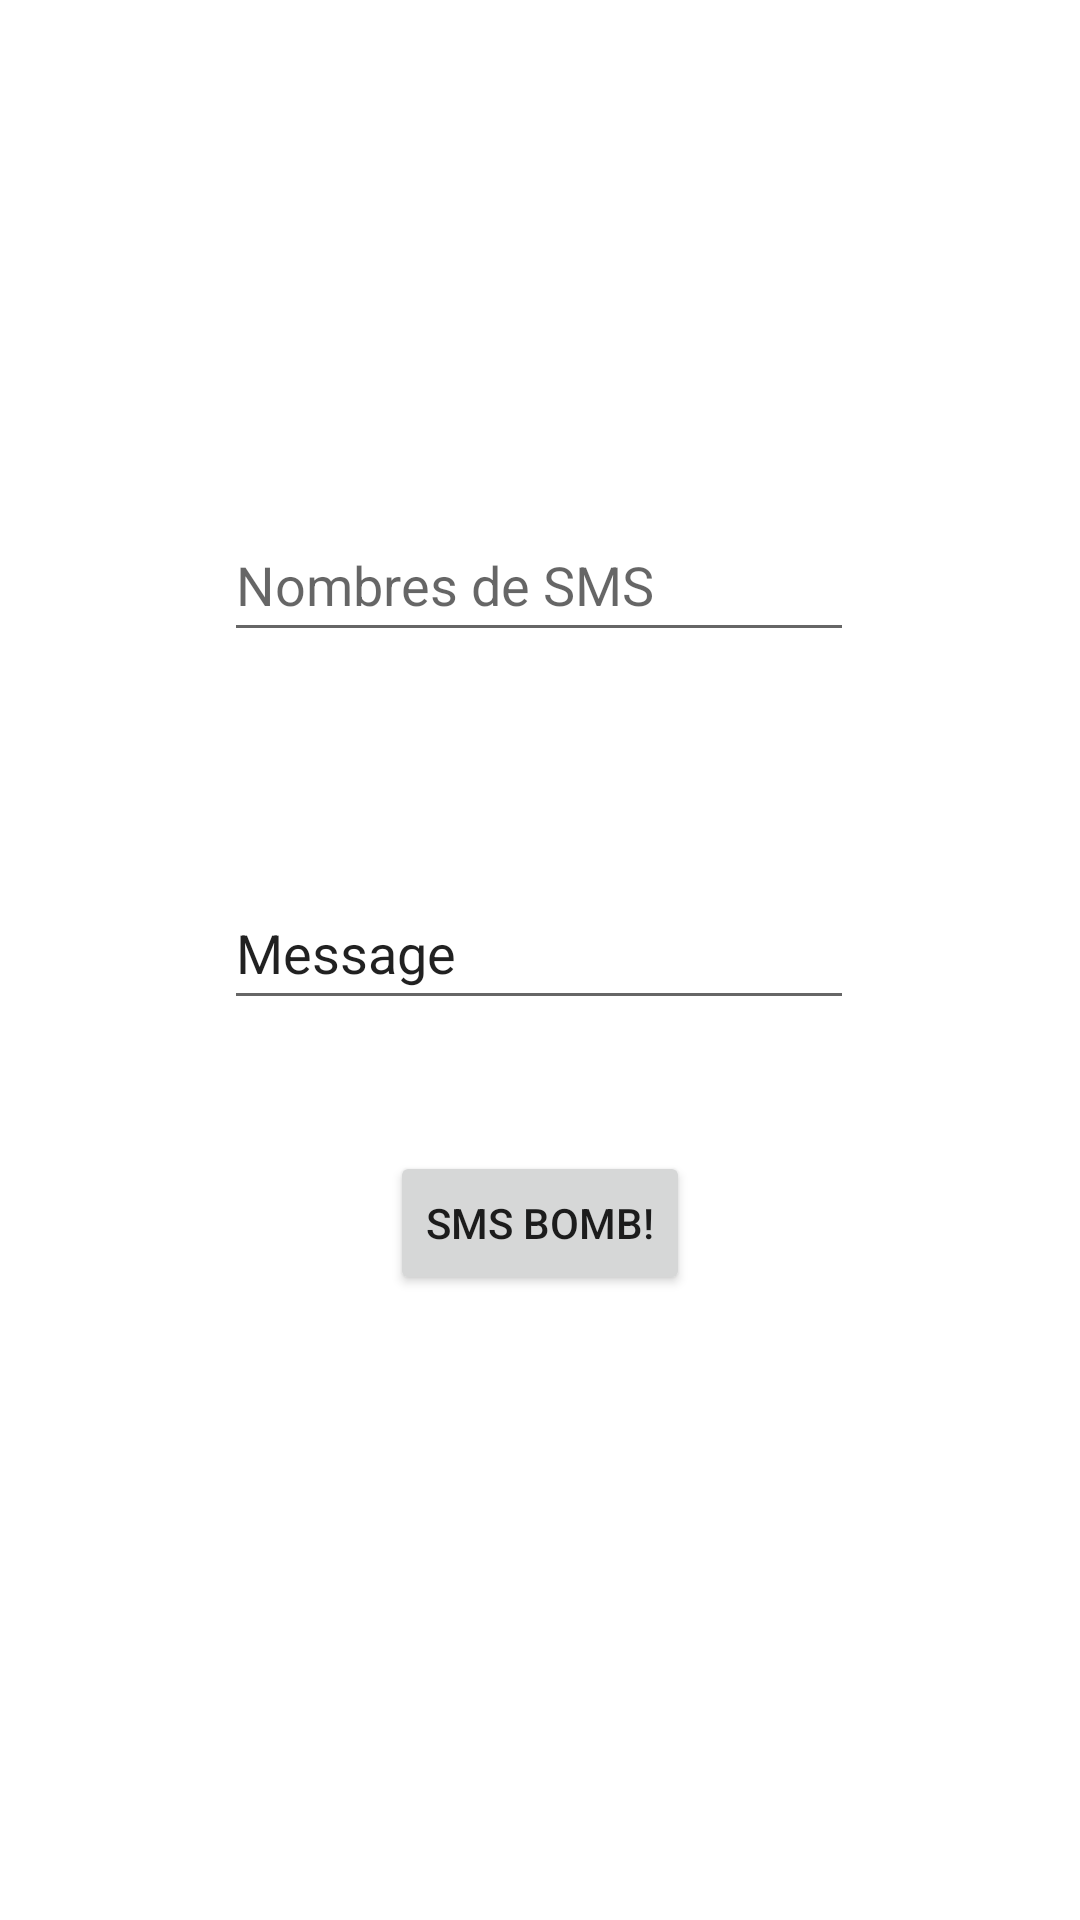

Here is an Android app screen rendered from its layout file. Give the layout XML and the strings, colors and styles it references.
<!-- AndroidManifest.xml: application theme Theme.SMSBomber -->
<!-- res/layout/custom_dialog.xml -->
<?xml version="1.0" encoding="utf-8"?>
<androidx.constraintlayout.widget.ConstraintLayout xmlns:android="http://schemas.android.com/apk/res/android"
    xmlns:app="http://schemas.android.com/apk/res-auto"
    xmlns:tools="http://schemas.android.com/tools"
    android:layout_width="match_parent"
    android:layout_height="match_parent"
    android:padding="10dp"
    android:paddingLeft="10dp"
    android:paddingRight="10dp">

    <Button
        android:id="@+id/dialogbutton"
        android:layout_width="wrap_content"
        android:layout_height="wrap_content"
        android:text="SMS Bomb!"
        app:layout_constraintBottom_toBottomOf="parent"
        app:layout_constraintEnd_toEndOf="parent"
        app:layout_constraintStart_toStartOf="parent"
        app:layout_constraintTop_toTopOf="parent"
        app:layout_constraintVertical_bias="0.653" />

    <EditText
        android:id="@+id/editTextNumber"
        android:layout_width="wrap_content"
        android:layout_height="wrap_content"
        android:ems="10"
        android:hint="Nombres de SMS"
        android:inputType="number"
        android:minHeight="48dp"
        app:layout_constraintBottom_toTopOf="@+id/dialogbutton"
        app:layout_constraintEnd_toEndOf="parent"
        app:layout_constraintHorizontal_bias="0.497"
        app:layout_constraintStart_toStartOf="parent"
        app:layout_constraintTop_toTopOf="parent"
        app:layout_constraintVertical_bias="0.489" />

    <EditText
        android:id="@+id/smsBody"
        android:layout_width="wrap_content"
        android:layout_height="wrap_content"
        android:ems="10"
        android:inputType="textPersonName"
        android:minHeight="48dp"
        android:text="Message"
        app:layout_constraintBottom_toTopOf="@+id/dialogbutton"
        app:layout_constraintEnd_toEndOf="parent"
        app:layout_constraintHorizontal_bias="0.497"
        app:layout_constraintStart_toStartOf="parent"
        app:layout_constraintTop_toBottomOf="@+id/editTextNumber"
        app:layout_constraintVertical_bias="0.632" />

</androidx.constraintlayout.widget.ConstraintLayout>
<!-- resources referenced by this layout -->
<resources>
  <style name="Theme.SMSBomber" parent="Theme.MaterialComponents.DayNight.DarkActionBar">
          
          <item name="colorPrimary">@color/purple_500</item>
          <item name="colorPrimaryVariant">@color/purple_700</item>
          <item name="colorOnPrimary">@color/white</item>
          
          <item name="colorSecondary">@color/teal_200</item>
          <item name="colorSecondaryVariant">@color/teal_700</item>
          <item name="colorOnSecondary">@color/black</item>
          
          <item name="android:statusBarColor" tools:targetApi="l">?attr/colorPrimaryVariant</item>
          
      </style>
  <!-- not gathered from this repository: default colours our renderer supplied (Android Studio template values) -->
  <color name="purple_500">#FF6200EE</color>
  <color name="purple_700">#FF3700B3</color>
  <color name="teal_200">#FF03DAC5</color>
  <color name="teal_700">#FF018786</color>
  <color name="black">#FF000000</color>
  <color name="white">#FFFFFFFF</color>
</resources>
